Labelled photos from "marsortho-i2i", an image-classification folder in jejuchild/MarsLab. The possible labels are: HiRISE, Mastcam.

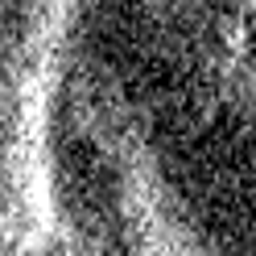
Label: HiRISE

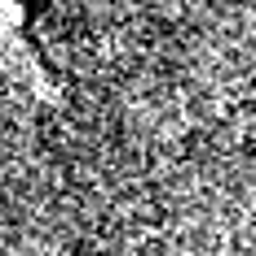
Label: HiRISE

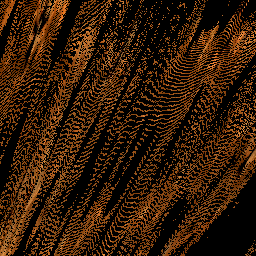
Label: Mastcam

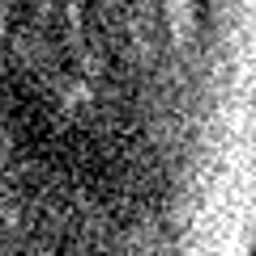
Label: HiRISE

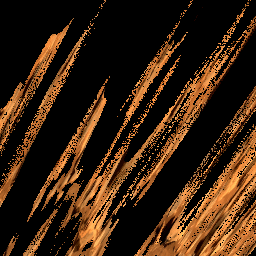
Label: Mastcam

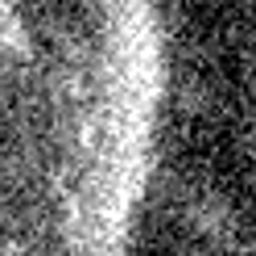
Label: HiRISE
